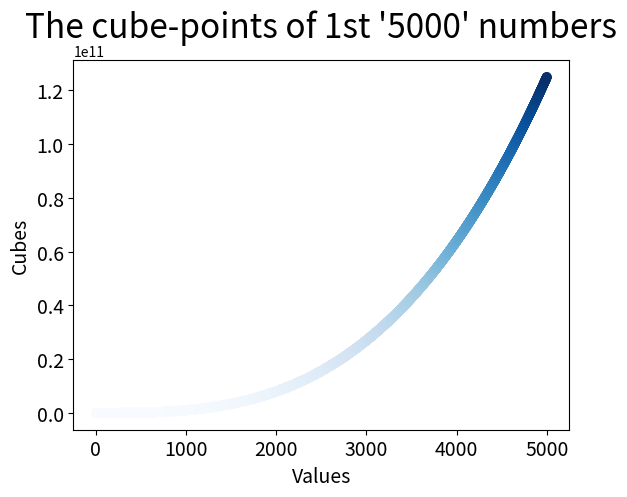

Write the Python code that produced this figure.
import matplotlib.pyplot as plt

values = range(1, 5001)
cubes = [i ** 3 for i in values]
plt.scatter(values, cubes, c=cubes, cmap=plt.cm.Blues)

plt.title("The cube-points of 1st '5000' numbers", fontsize=24)
plt.xlabel("Values", fontsize=14)
plt.ylabel("Cubes", fontsize=14)
plt.tick_params(axis='both', labelsize=14)
# plt.ticklabel_format(style='plain', axis='y')  # Force plain formatting on the y-axis instead of scientific.

plt.show()
